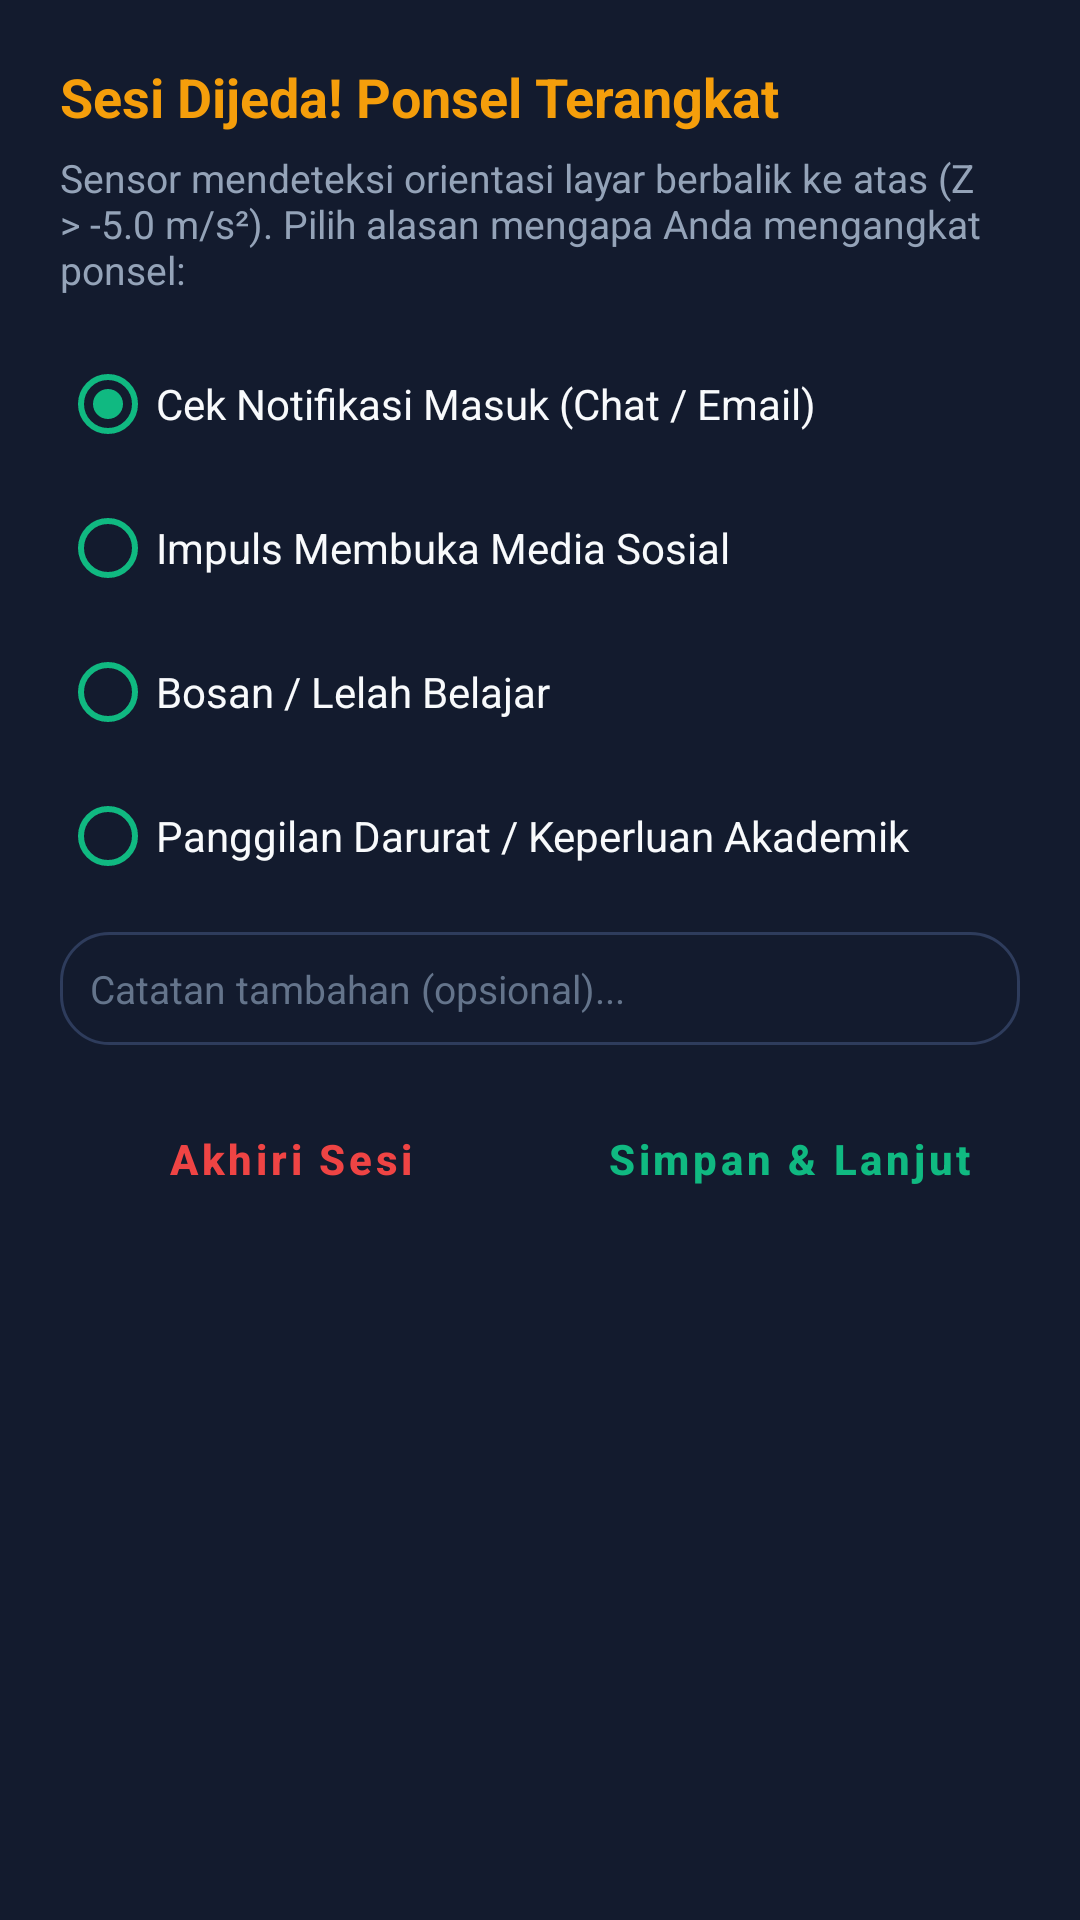

Layout XML and referenced resources for this Android screen:
<!-- AndroidManifest.xml: application theme Theme.FocusGuard -->
<!-- res/layout/dialog_distraction_reason.xml -->
<?xml version="1.0" encoding="utf-8"?>
<LinearLayout xmlns:android="http://schemas.android.com/apk/res/android"
    android:layout_width="match_parent"
    android:layout_height="wrap_content"
    android:background="@color/bg_surface"
    android:orientation="vertical"
    android:padding="20dp">

    <TextView
        android:layout_width="match_parent"
        android:layout_height="wrap_content"
        android:text="Sesi Dijeda! Ponsel Terangkat"
        android:textColor="@color/sentry_primary"
        android:textSize="18sp"
        android:textStyle="bold" />

    <TextView
        android:layout_width="match_parent"
        android:layout_height="wrap_content"
        android:layout_marginTop="6dp"
        android:text="Sensor mendeteksi orientasi layar berbalik ke atas (Z > -5.0 m/s²). Pilih alasan mengapa Anda mengangkat ponsel:"
        android:textColor="@color/text_secondary"
        android:textSize="13sp" />

    <RadioGroup
        android:id="@+id/rgDistractionReasons"
        android:layout_width="match_parent"
        android:layout_height="wrap_content"
        android:layout_marginTop="12dp">

        <RadioButton
            android:id="@+id/rbReasonNotif"
            android:layout_width="match_parent"
            android:layout_height="wrap_content"
            android:buttonTint="@color/focus_primary"
            android:checked="true"
            android:text="Cek Notifikasi Masuk (Chat / Email)"
            android:textColor="@color/text_primary"
            android:textSize="14sp" />

        <RadioButton
            android:id="@+id/rbReasonSocial"
            android:layout_width="match_parent"
            android:layout_height="wrap_content"
            android:buttonTint="@color/focus_primary"
            android:text="Impuls Membuka Media Sosial"
            android:textColor="@color/text_primary"
            android:textSize="14sp" />

        <RadioButton
            android:id="@+id/rbReasonBored"
            android:layout_width="match_parent"
            android:layout_height="wrap_content"
            android:buttonTint="@color/focus_primary"
            android:text="Bosan / Lelah Belajar"
            android:textColor="@color/text_primary"
            android:textSize="14sp" />

        <RadioButton
            android:id="@+id/rbReasonCall"
            android:layout_width="match_parent"
            android:layout_height="wrap_content"
            android:buttonTint="@color/focus_primary"
            android:text="Panggilan Darurat / Keperluan Akademik"
            android:textColor="@color/text_primary"
            android:textSize="14sp" />
    </RadioGroup>

    <EditText
        android:id="@+id/etCustomReason"
        android:layout_width="match_parent"
        android:layout_height="wrap_content"
        android:layout_marginTop="8dp"
        android:background="@drawable/bg_card_unselected"
        android:hint="Catatan tambahan (opsional)..."
        android:inputType="text"
        android:padding="10dp"
        android:textColor="@color/text_primary"
        android:textColorHint="@color/text_muted"
        android:textSize="13sp" />

    <LinearLayout
        android:layout_width="match_parent"
        android:layout_height="wrap_content"
        android:layout_marginTop="16dp"
        android:orientation="horizontal">

        <Button
            android:id="@+id/btnEndInterrupted"
            style="?android:attr/buttonBarButtonStyle"
            android:layout_width="0dp"
            android:layout_height="44dp"
            android:layout_marginEnd="6dp"
            android:layout_weight="1"
            android:background="@drawable/bg_badge_pill"
            android:text="Akhiri Sesi"
            android:textAllCaps="false"
            android:textColor="@color/alarm_crimson"
            android:textStyle="bold" />

        <Button
            android:id="@+id/btnResumeFocus"
            style="?android:attr/buttonBarButtonStyle"
            android:layout_width="0dp"
            android:layout_height="44dp"
            android:layout_marginStart="6dp"
            android:layout_weight="1"
            android:background="@drawable/bg_card_selected_focus"
            android:text="Simpan &amp; Lanjut"
            android:textAllCaps="false"
            android:textColor="@color/focus_primary"
            android:textStyle="bold" />
    </LinearLayout>

</LinearLayout>
<!-- resources referenced by this layout -->
<resources>
  <color name="alarm_crimson">#EF4444</color>
  <color name="bg_surface">#131B2E</color>
  <color name="focus_primary">#10B981</color>
  <color name="sentry_primary">#F59E0B</color>
  <color name="text_muted">#64748B</color>
  <color name="text_primary">#F8FAFC</color>
  <color name="text_secondary">#94A3B8</color>
  <!-- drawable bg_badge_pill (drawable) -->
  <?xml version="1.0" encoding="utf-8"?>
  <shape xmlns:android="http://schemas.android.com/apk/res/android"
      android:shape="rectangle">
      <solid android:color="#1A243B" />
      <stroke
          android:width="1dp"
          android:color="#2E3C5C" />
      <corners android:radius="20dp" />
  </shape>
  <!-- drawable bg_card_selected_focus (drawable) -->
  <?xml version="1.0" encoding="utf-8"?>
  <shape xmlns:android="http://schemas.android.com/apk/res/android"
      android:shape="rectangle">
      <solid android:color="#152B29" />
      <stroke
          android:width="2dp"
          android:color="#10B981" />
      <corners android:radius="16dp" />
  </shape>
  <!-- drawable bg_card_unselected (drawable) -->
  <?xml version="1.0" encoding="utf-8"?>
  <shape xmlns:android="http://schemas.android.com/apk/res/android"
      android:shape="rectangle">
      <solid android:color="#131B2E" />
      <stroke
          android:width="1dp"
          android:color="#2E3C5C" />
      <corners android:radius="16dp" />
  </shape>
  <style name="Theme.FocusGuard" parent="Theme.MaterialComponents.DayNight.NoActionBar">
          <item name="colorPrimary">@color/focus_primary</item>
          <item name="colorPrimaryVariant">@color/focus_primary_dark</item>
          <item name="colorOnPrimary">@color/bg_obsidian</item>
          <item name="colorSecondary">@color/sentry_primary</item>
          <item name="colorSecondaryVariant">@color/sentry_primary_dark</item>
          <item name="colorOnSecondary">@color/bg_obsidian</item>
          <item name="android:statusBarColor">@color/bg_obsidian</item>
          <item name="android:navigationBarColor">@color/bg_obsidian</item>
          <item name="android:windowBackground">@color/bg_obsidian</item>
      </style>
  <color name="focus_primary_dark">#059669</color>
  <color name="bg_obsidian">#0B0F19</color>
  <color name="sentry_primary_dark">#D97706</color>
</resources>
